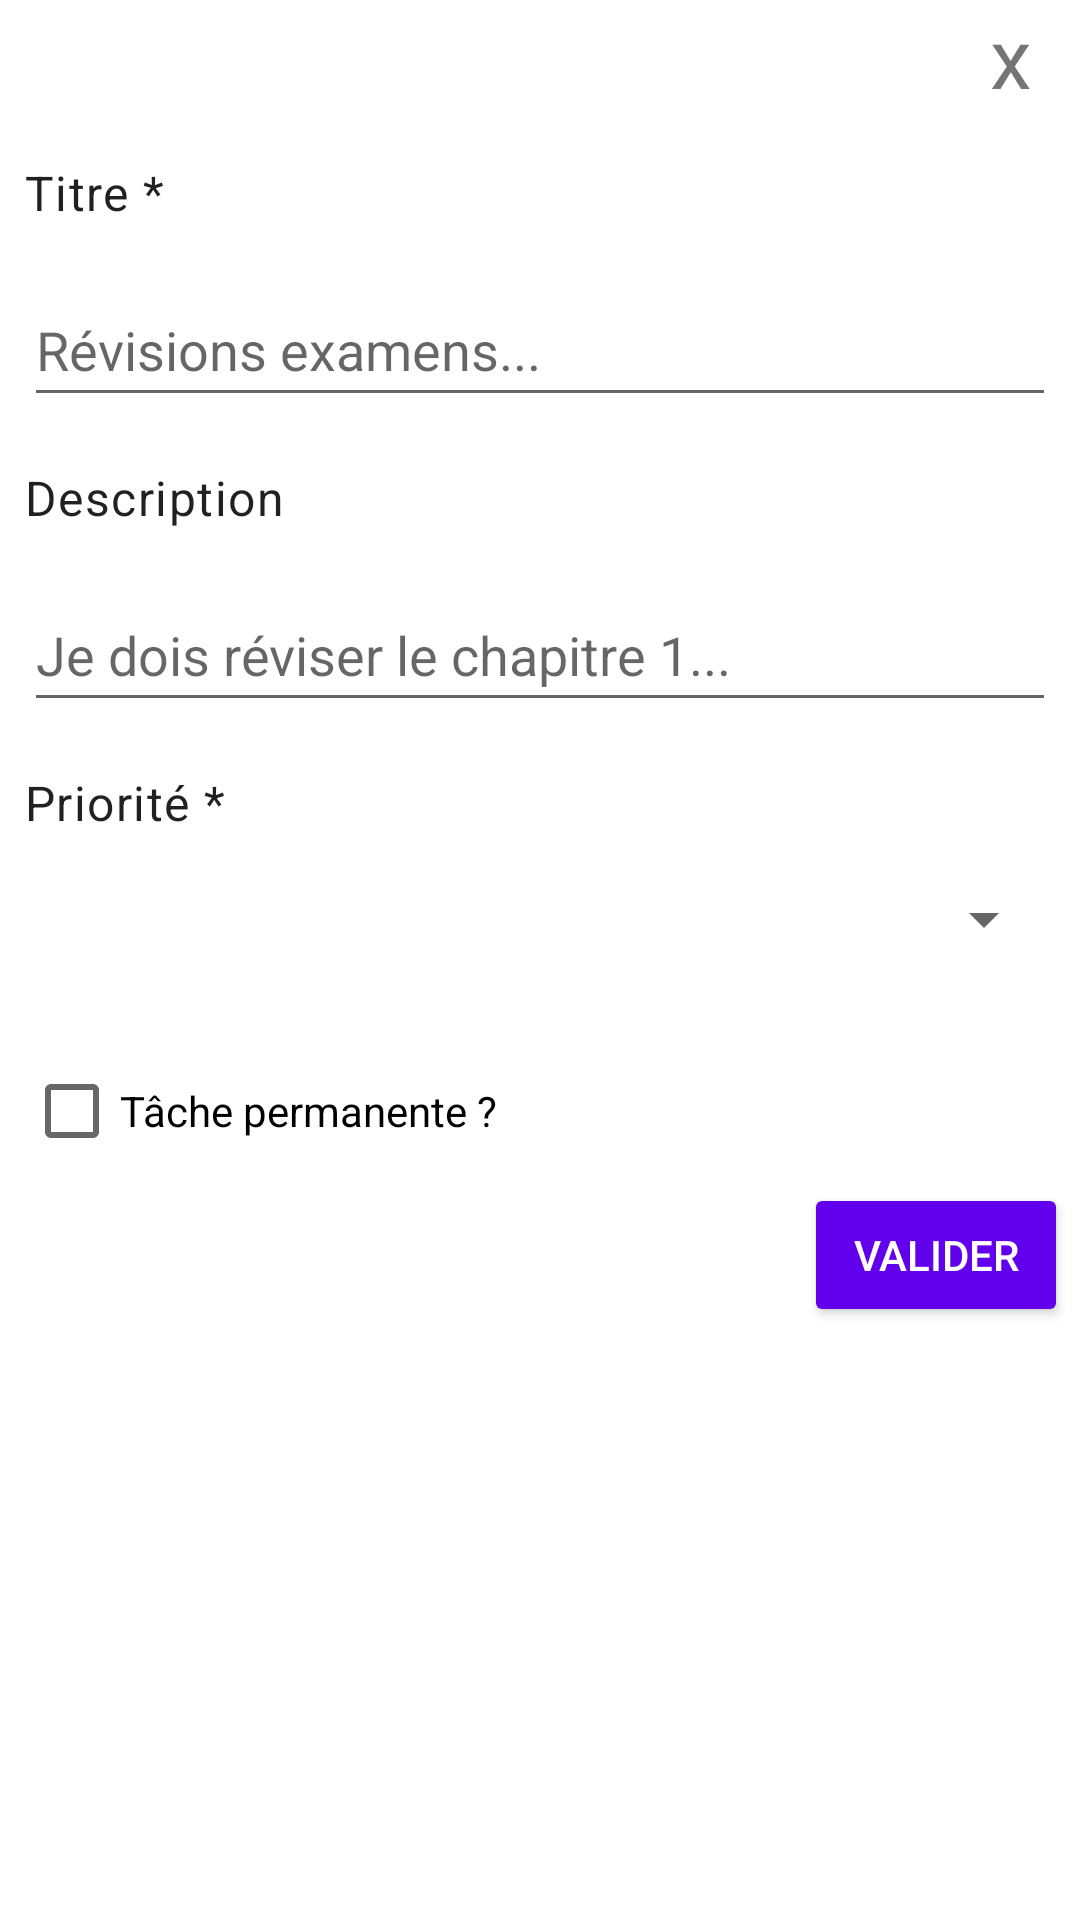

Reconstruct the res/layout file that produces this screen, plus the resources it refers to.
<!-- AndroidManifest.xml: application theme Theme.Stay_awake_android -->
<!-- res/layout/fragment_task_form.xml -->
<?xml version="1.0" encoding="utf-8"?>
<androidx.constraintlayout.widget.ConstraintLayout xmlns:android="http://schemas.android.com/apk/res/android"
    xmlns:app="http://schemas.android.com/apk/res-auto"
    xmlns:tools="http://schemas.android.com/tools"
    android:id="@+id/container"
    android:layout_width="match_parent"
    android:layout_height="match_parent"
    android:minWidth="300dp"
    android:paddingLeft="@dimen/fragment_horizontal_margin"
    android:paddingTop="@dimen/fragment_vertical_margin"
    android:paddingRight="@dimen/fragment_horizontal_margin"
    android:paddingBottom="@dimen/fragment_vertical_margin"
    tools:context=".fragments.TaskFormFragment">

    <TextView
        android:id="@+id/button_close"
        android:layout_width="wrap_content"
        android:layout_height="wrap_content"
        android:paddingHorizontal="16dp"
        android:text="x"
        android:textSize="28sp"
        app:layout_constraintBottom_toTopOf="@+id/textView_title"
        app:layout_constraintEnd_toEndOf="parent"
        app:layout_constraintTop_toTopOf="parent" />

    <TextView
        android:id="@+id/textView_title"
        android:layout_width="0dp"
        android:layout_height="wrap_content"
        android:layout_marginStart="8dp"
        android:layout_marginTop="16dp"
        android:layout_marginEnd="8dp"
        android:text="@string/prompt_title"
        android:textAppearance="?attr/textAppearanceBody1"
        app:layout_constraintEnd_toEndOf="parent"
        app:layout_constraintStart_toStartOf="parent"
        app:layout_constraintTop_toBottomOf="@+id/button_close" />

    <EditText
        android:id="@+id/editText_taskTitle"
        android:layout_width="0dp"
        android:layout_height="wrap_content"
        android:layout_marginStart="8dp"
        android:layout_marginTop="16dp"
        android:layout_marginEnd="8dp"
        android:hint="Révisions examens..."
        android:importantForAutofill="no"
        android:inputType="text"
        android:minHeight="48dp"
        android:selectAllOnFocus="true"
        app:layout_constraintEnd_toEndOf="parent"
        app:layout_constraintStart_toStartOf="parent"
        app:layout_constraintTop_toBottomOf="@+id/textView_title" />

    <TextView
        android:id="@+id/textView_description"
        android:layout_width="0dp"
        android:layout_height="wrap_content"
        android:layout_marginStart="8dp"
        android:layout_marginTop="16dp"
        android:layout_marginEnd="8dp"
        android:text="@string/prompt_description"
        android:textAppearance="?attr/textAppearanceBody1"
        app:layout_constraintEnd_toEndOf="parent"
        app:layout_constraintStart_toStartOf="parent"
        app:layout_constraintTop_toBottomOf="@+id/editText_taskTitle" />

    <EditText
        android:id="@+id/editText_taskDescription"
        android:layout_width="0dp"
        android:layout_height="wrap_content"
        android:layout_marginStart="8dp"
        android:layout_marginTop="16dp"
        android:layout_marginEnd="8dp"
        android:hint="Je dois réviser le chapitre 1..."
        android:importantForAutofill="no"
        android:inputType="textMultiLine"
        android:minHeight="48dp"
        android:selectAllOnFocus="true"
        app:layout_constraintEnd_toEndOf="parent"
        app:layout_constraintStart_toStartOf="parent"
        app:layout_constraintTop_toBottomOf="@+id/textView_description" />

    <TextView
        android:id="@+id/textView_priority"
        android:layout_width="0dp"
        android:layout_height="wrap_content"
        android:layout_marginStart="8dp"
        android:layout_marginTop="16dp"
        android:layout_marginEnd="8dp"
        android:text="@string/priority"
        android:textAppearance="?attr/textAppearanceBody1"
        app:layout_constraintEnd_toEndOf="parent"
        app:layout_constraintStart_toStartOf="parent"
        app:layout_constraintTop_toBottomOf="@+id/editText_taskDescription" />

    <Spinner
        android:id="@+id/spinner_taskPriority"
        android:layout_width="0dp"
        android:layout_height="wrap_content"
        android:layout_marginStart="8dp"
        android:layout_marginTop="4dp"
        android:layout_marginEnd="8dp"
        android:minHeight="48dp"
        app:layout_constraintEnd_toEndOf="parent"
        app:layout_constraintStart_toStartOf="parent"
        app:layout_constraintTop_toBottomOf="@+id/textView_priority" />

    <CheckBox
        android:id="@+id/checkBox_taskPermanent"
        android:layout_width="wrap_content"
        android:layout_height="wrap_content"
        android:layout_marginStart="8dp"
        android:layout_marginTop="16dp"
        android:text="Tâche permanente ?"
        app:layout_constraintStart_toStartOf="parent"
        app:layout_constraintTop_toBottomOf="@+id/spinner_taskPriority" />

    <Button
        android:id="@+id/button_ValidateTaskForm"
        android:layout_width="wrap_content"
        android:layout_height="wrap_content"
        android:layout_marginTop="64dp"
        android:layout_marginEnd="4dp"
        android:backgroundTint="@color/purple_500"
        android:text="@string/validate"
        android:textColor="@color/white"
        app:layout_constraintEnd_toEndOf="parent"
        app:layout_constraintTop_toBottomOf="@+id/spinner_taskPriority" />

</androidx.constraintlayout.widget.ConstraintLayout>
<!-- resources referenced by this layout -->
<resources>
  <color name="purple_500">#FF6200EE</color>
  <color name="white">#FFFFFFFF</color>
  <string name="priority">Priorité *</string>
  <string name="prompt_description">Description</string>
  <string name="prompt_title">Titre *</string>
  <string name="validate">Valider</string>
  <style name="Theme.Stay_awake_android" parent="Theme.MaterialComponents.DayNight.DarkActionBar">
          
          <item name="colorPrimary">@color/purple_500</item>
          <item name="colorPrimaryVariant">@color/purple_700</item>
          <item name="colorOnPrimary">@color/white</item>
          
          <item name="colorSecondary">@color/teal_200</item>
          <item name="colorSecondaryVariant">@color/teal_700</item>
          <item name="colorOnSecondary">@color/black</item>
          
          <item name="android:statusBarColor" tools:targetApi="l">?attr/colorPrimaryVariant</item>
          
      </style>
  <color name="purple_700">#FF3700B3</color>
  <color name="teal_200">#FF03DAC5</color>
  <color name="teal_700">#FF018786</color>
  <color name="black">#FF000000</color>
</resources>
